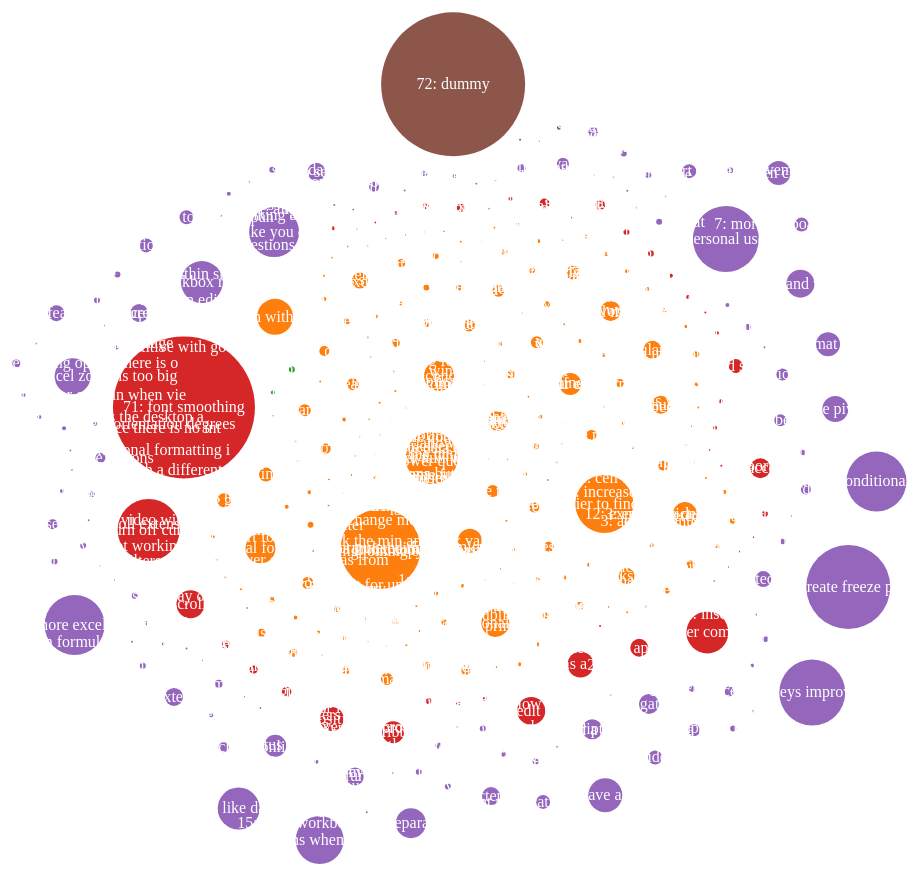
D3 v3 page, settled after 480 driven frames (8 s of simulated time); the page loaded 1 data file(s).


       var diameter = 960,
        format = d3.format(".d"),
        color = d3.scale.category10();
        
       var bubble = d3.layout.pack()
            .sort(d3.descending)
            .size([diameter, diameter])
            .padding(1.5);
            
       var svg = d3.select("body").append("svg")
        .attr("width", diameter)
        .attr("height", diameter)
        .attr("class", "bubble");
        
        d3.json("data2.json", function(error, root){
            if(error) throw error;
            //var data = json.ideas;
            var node = svg.selectAll(".node")
                .data(bubble.nodes(classes(root))
                .filter(function(d) { return !d.children;}))
              .enter().append("g")
                .attr("class", "node")
                .attr("transform", function(d) { return "translate(" + d.x + "," + d.y + ")"; });
           
           node.append("title")
            .text(function(d)  { return d.name; });
            
           node.append("circle")
                .attr("r", function(d) { return d.value; })
                .style("fill", function(d) { return color(d.subject);})
                .on("click", function(d){window.open(d.link)});
                
          node.append("text")
                .attr("dy", ".3em")
                .style("text-anchor", "middle")
                .text(function(d) { return d.value + ": " + d.name});     
            
        });
       
       // Returns a flattened hierarchy containing all leaf nodes under the root.
function classes(root) {
  var classes = [];

  function recurse(name, node) {
    if (node.children) node.children.forEach(function(child) { recurse(node.name, child); });
    else classes.push({subject: name, name: node.name, value: node.votes, link: node.url});
  }

  recurse(null, root);
  return {children: classes};
}

d3.select(self.frameElement).style("height", diameter + "px");


    

### data: data2.json
{
 "name": "excel ideas",
 "children": [
  {
   "name": "android",
   "children": [
    "{... 3 keys}",
    "{... 3 keys}"
   ]
  },
  {
   "name": "desktop",
   "children": [
    "{... 3 keys}",
    "{... 3 keys}",
    "{... 3 keys}",
    "{... 3 keys}",
    "{... 3 keys}",
    "{... 3 keys}",
    "{... 3 keys}",
    "{... 3 keys}",
    "... 160 more items"
   ]
  },
  {
   "name": "ipad",
   "children": [
    "{... 3 keys}",
    "{... 3 keys}",
    "{... 3 keys}"
   ]
  },
  {
   "name": "mac",
   "children": [
    "{... 3 keys}",
    "{... 3 keys}",
    "{... 3 keys}",
    "{... 3 keys}",
    "{... 3 keys}",
    "{... 3 keys}",
    "{... 3 keys}",
    "{... 3 keys}",
    "... 36 more items"
   ]
  },
  {
   "name": "online",
   "children": [
    "{... 3 keys}",
    "{... 3 keys}",
    "{... 3 keys}",
    "{... 3 keys}",
    "{... 3 keys}",
    "{... 3 keys}",
    "{... 3 keys}",
    "{... 3 keys}",
    "... 114 more items"
   ]
  },
  {
   "name": "universal",
   "children": [
    "{... 3 keys}",
    "{... 3 keys}",
    "{... 3 keys}",
    "{... 3 keys}"
   ]
  }
 ]
}